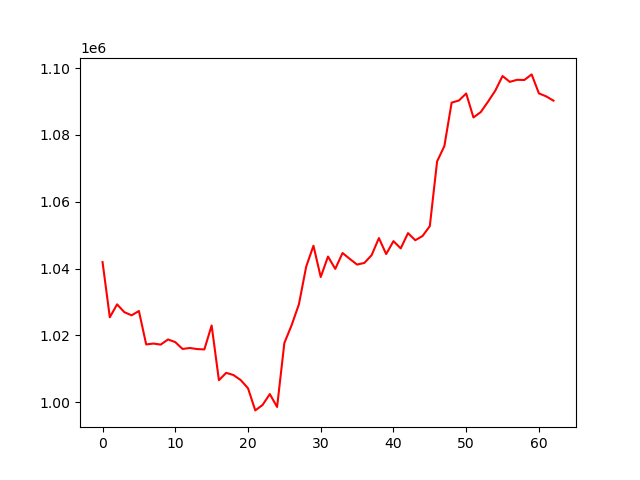

The data file committed next to this chart (first rows):
, 0
0, 1041948
1, 1025436
2, 1029303
3, 1026962
4, 1026025
5, 1027313
6, 1017316
7, 1017576
8, 1017266
9, 1018804
10, 1018009
11, 1015963
12, 1016251
13, 1015928
14, 1015826
15, 1022991
16, 1006619
17, 1008815
18, 1008164
19, 1006651
20, 1004212
21, 997584
22, 999205
23, 1002460
24, 998608
25, 1017761
26, 1023083
27, 1029317
28, 1040581
29, 1046837
30, 1037483
31, 1043603
32, 1039917
33, 1044666
34, 1042891
35, 1041200
36, 1041696
37, 1044021
38, 1049131
39, 1044340
40, 1048214
41, 1046048
42, 1050606
43, 1048488
44, 1049748
45, 1052714
46, 1072051
47, 1076643
48, 1089642
49, 1090284
50, 1092373
51, 1085214
52, 1086810
53, 1089915
54, 1093222
55, 1097601
56, 1095851
57, 1096471
58, 1096416
59, 1098087
... 3 more rows
